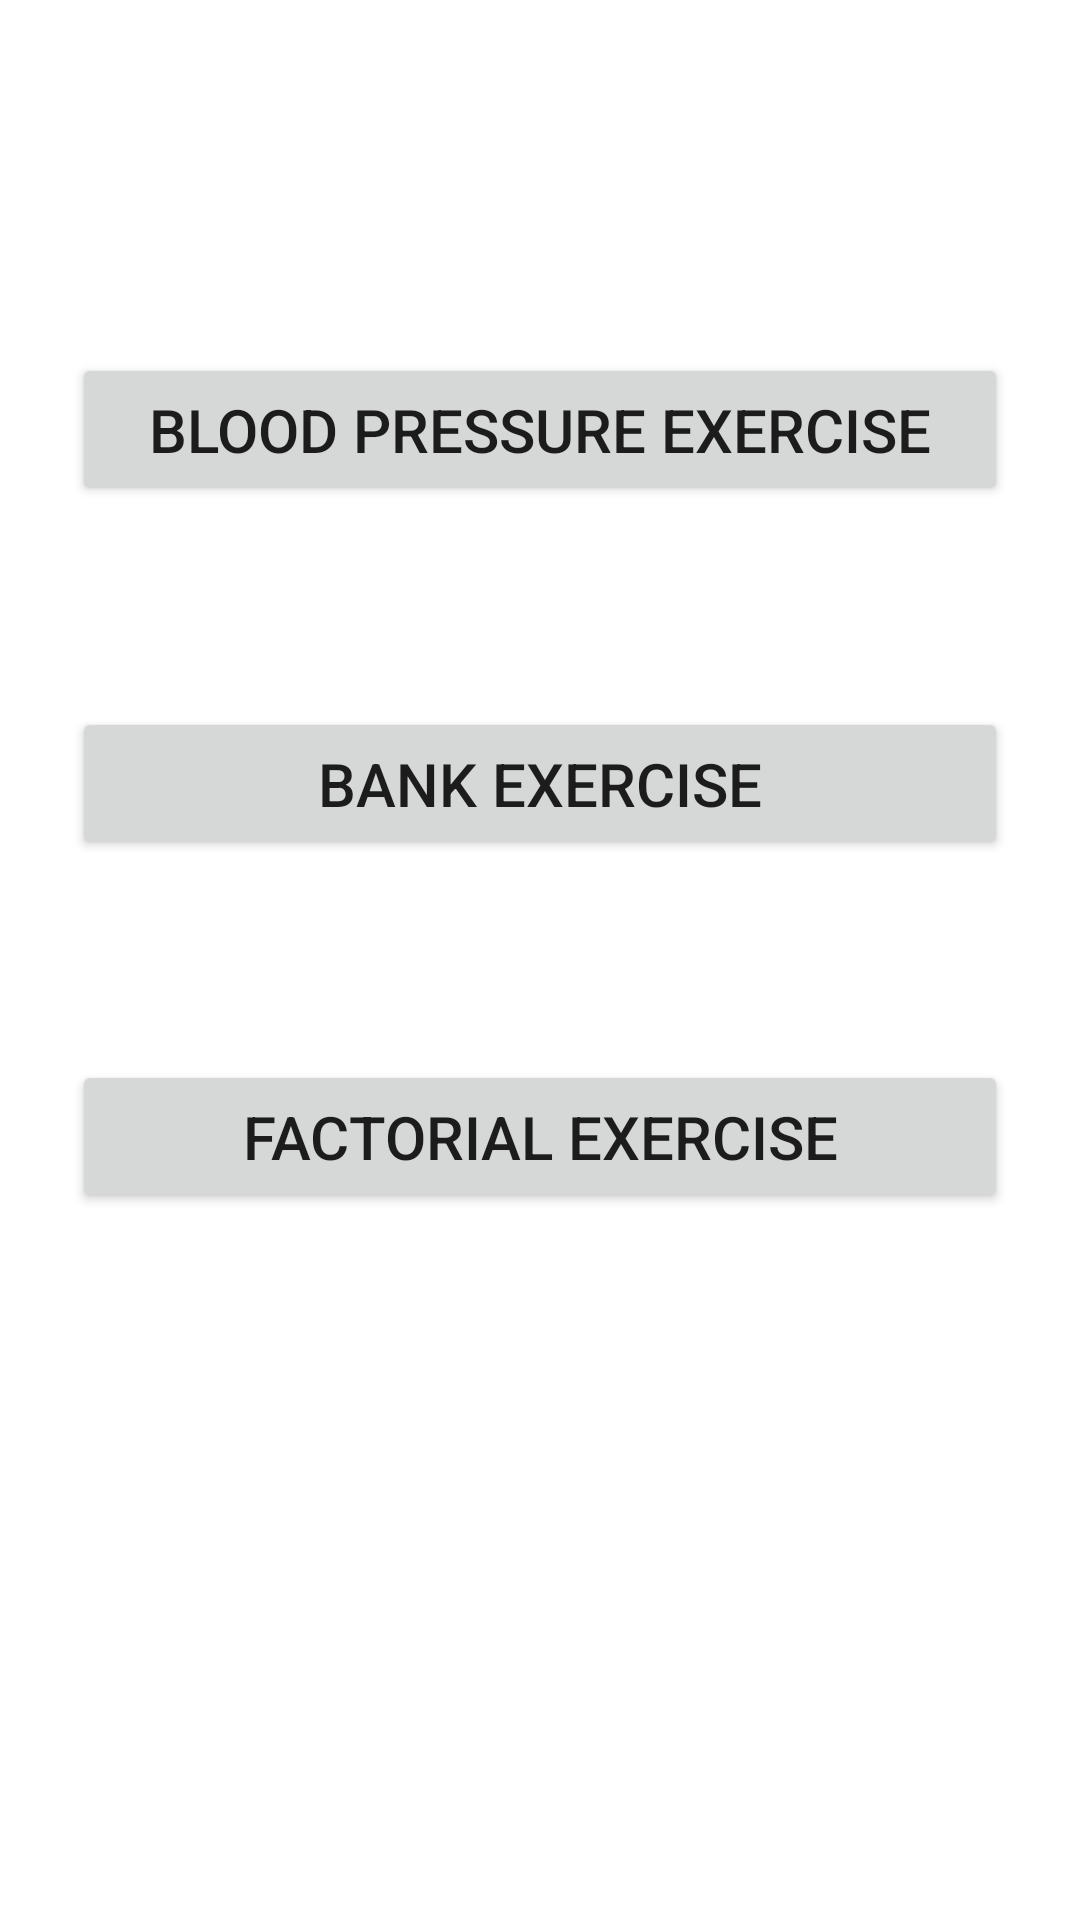

Android layout source for this screen:
<!-- AndroidManifest.xml: application theme Theme.GarminLesson1 -->
<!-- res/layout/activity_main.xml -->
<?xml version="1.0" encoding="utf-8"?>
<layout xmlns:android="http://schemas.android.com/apk/res/android"
    xmlns:app="http://schemas.android.com/apk/res-auto"
    xmlns:tools="http://schemas.android.com/tools">

    <androidx.constraintlayout.widget.ConstraintLayout
        android:layout_width="match_parent"
        android:layout_height="match_parent"
        tools:context=".ui.MainActivity">

        <Button
            android:id="@+id/bloodPressureExerciseBttn"
            android:layout_width="0dp"
            android:layout_height="wrap_content"
            android:layout_marginHorizontal="@dimen/spacing_zeta"
            android:padding="@dimen/spacing_gamma"
            android:text="@string/blood_pressure_exercise"
            android:textSize="@dimen/text_gama"
            app:layout_constraintBottom_toBottomOf="parent"
            app:layout_constraintEnd_toEndOf="parent"
            app:layout_constraintStart_toStartOf="parent"
            app:layout_constraintTop_toTopOf="parent"
            app:layout_constraintVertical_bias="0.2" />

        <Button
            android:id="@+id/bankExerciseBttn"
            android:layout_width="0dp"
            android:layout_height="wrap_content"
            android:layout_marginHorizontal="@dimen/spacing_zeta"
            android:padding="@dimen/spacing_gamma"
            android:text="@string/bank_exercise"
            android:textSize="@dimen/text_gama"
            app:layout_constraintBottom_toBottomOf="parent"
            app:layout_constraintEnd_toEndOf="parent"
            app:layout_constraintStart_toStartOf="parent"
            app:layout_constraintTop_toTopOf="parent"
            app:layout_constraintVertical_bias="0.4" />

        <Button
            android:id="@+id/factorialExerciseBttn"
            android:layout_width="0dp"
            android:layout_height="wrap_content"
            android:layout_marginHorizontal="@dimen/spacing_zeta"
            android:padding="@dimen/spacing_gamma"
            android:text="@string/factorial_exercise"
            android:textSize="@dimen/text_gama"
            app:layout_constraintBottom_toBottomOf="parent"
            app:layout_constraintEnd_toEndOf="parent"
            app:layout_constraintStart_toStartOf="parent"
            app:layout_constraintTop_toTopOf="parent"
            app:layout_constraintVertical_bias="0.6" />
    </androidx.constraintlayout.widget.ConstraintLayout>
</layout>
<!-- resources referenced by this layout -->
<resources>
  <dimen name="spacing_gamma">12dp</dimen>
  <dimen name="spacing_zeta">24dp</dimen>
  <dimen name="text_gama">20sp</dimen>
  <string name="bank_exercise">Bank Exercise</string>
  <string name="blood_pressure_exercise">Blood Pressure Exercise</string>
  <string name="factorial_exercise">Factorial Exercise</string>
  <style name="Theme.GarminLesson1" parent="Theme.MaterialComponents.DayNight.DarkActionBar">
          
          <item name="colorPrimary">@color/purple_500</item>
          <item name="colorPrimaryVariant">@color/purple_700</item>
          <item name="colorOnPrimary">@color/white</item>
          
          <item name="colorSecondary">@color/teal_200</item>
          <item name="colorSecondaryVariant">@color/teal_700</item>
          <item name="colorOnSecondary">@color/black</item>
          
          <item name="android:statusBarColor" tools:targetApi="l">?attr/colorPrimaryVariant</item>
          
      </style>
  <color name="purple_500">#FF6200EE</color>
  <color name="purple_700">#FF3700B3</color>
  <color name="white">#FFFFFFFF</color>
  <color name="teal_200">#FF03DAC5</color>
  <color name="teal_700">#FF018786</color>
  <color name="black">#FF000000</color>
</resources>
